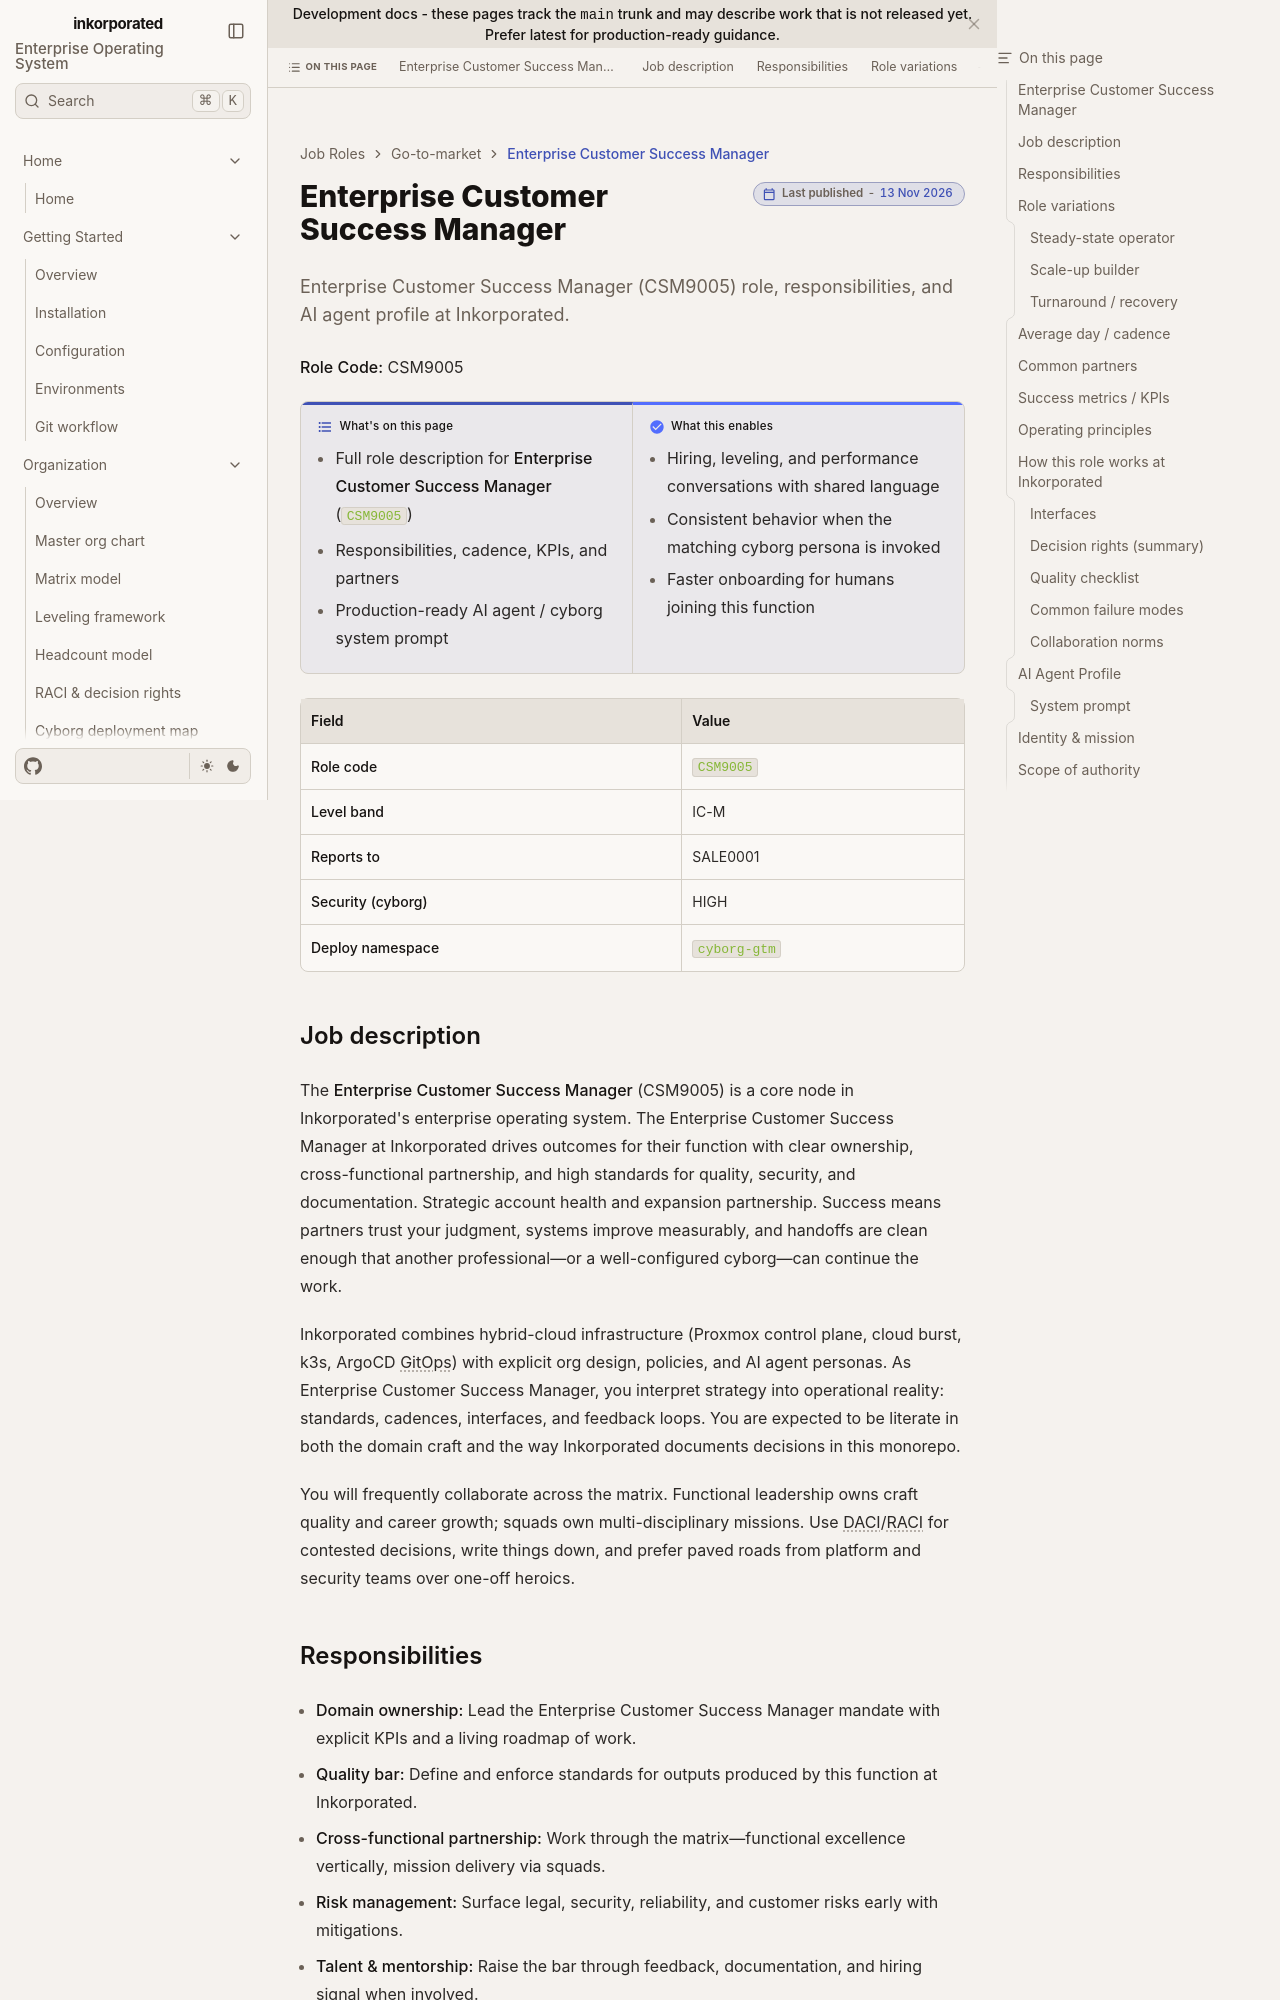

repository: toxicoder/inkorporated · page: development/job_roles/go_to_market_sales_marketing/csm9005/index.html · generator: jekyll

---
title: Enterprise Customer Success Manager
description: "Enterprise Customer Success Manager (CSM9005) role, responsibilities, and AI agent profile at Inkorporated."
tags: [job-role, enterprise, csm]
---

# Enterprise Customer Success Manager

**Role Code:** CSM9005

**What's on this page**

- Full role description for **Enterprise Customer Success Manager** (`CSM9005`)
- Responsibilities, cadence, KPIs, and partners
- Production-ready AI agent / cyborg system prompt

**What this enables**

- Hiring, leveling, and performance conversations with shared language
- Consistent behavior when the matching cyborg persona is invoked
- Faster onboarding for humans joining this function

| Field | Value |
| --- | --- |
| **Role code** | `CSM9005` |
| **Level band** | IC-M |
| **Reports to** | SALE0001 |
| **Security (cyborg)** | HIGH |
| **Deploy namespace** | `cyborg-gtm` |



## Job description

The **Enterprise Customer Success Manager** (CSM9005) is a core node in Inkorporated's enterprise operating system. The Enterprise Customer Success Manager at Inkorporated drives outcomes for their function with clear ownership, cross-functional partnership, and high standards for quality, security, and documentation. Strategic account health and expansion partnership. Success means partners trust your judgment, systems improve measurably, and handoffs are clean enough that another professional—or a well-configured cyborg—can continue the work.

Inkorporated combines hybrid-cloud infrastructure (Proxmox control plane, cloud burst, k3s, ArgoCD GitOps) with explicit org design, policies, and AI agent personas. As Enterprise Customer Success Manager, you interpret strategy into operational reality: standards, cadences, interfaces, and feedback loops. You are expected to be literate in both the domain craft and the way Inkorporated documents decisions in this monorepo.

You will frequently collaborate across the matrix. Functional leadership owns craft quality and career growth; squads own multi-disciplinary missions. Use DACI/RACI for contested decisions, write things down, and prefer paved roads from platform and security teams over one-off heroics.
